Dataset: projet (GitHub, houda99-hd/projet-apprentissage-profond). Classes: danger sign, information sign, limitation sign, mandatory sign, priority sign, prohibitory sign, stop sign.

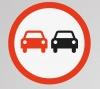
Label: prohibitory sign

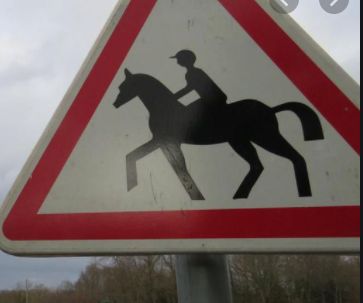
Label: danger sign

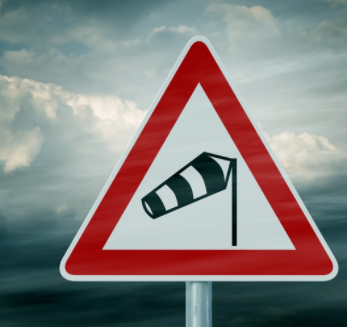
Label: danger sign

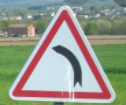
Label: danger sign

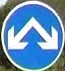
Label: mandatory sign

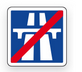
Label: information sign
